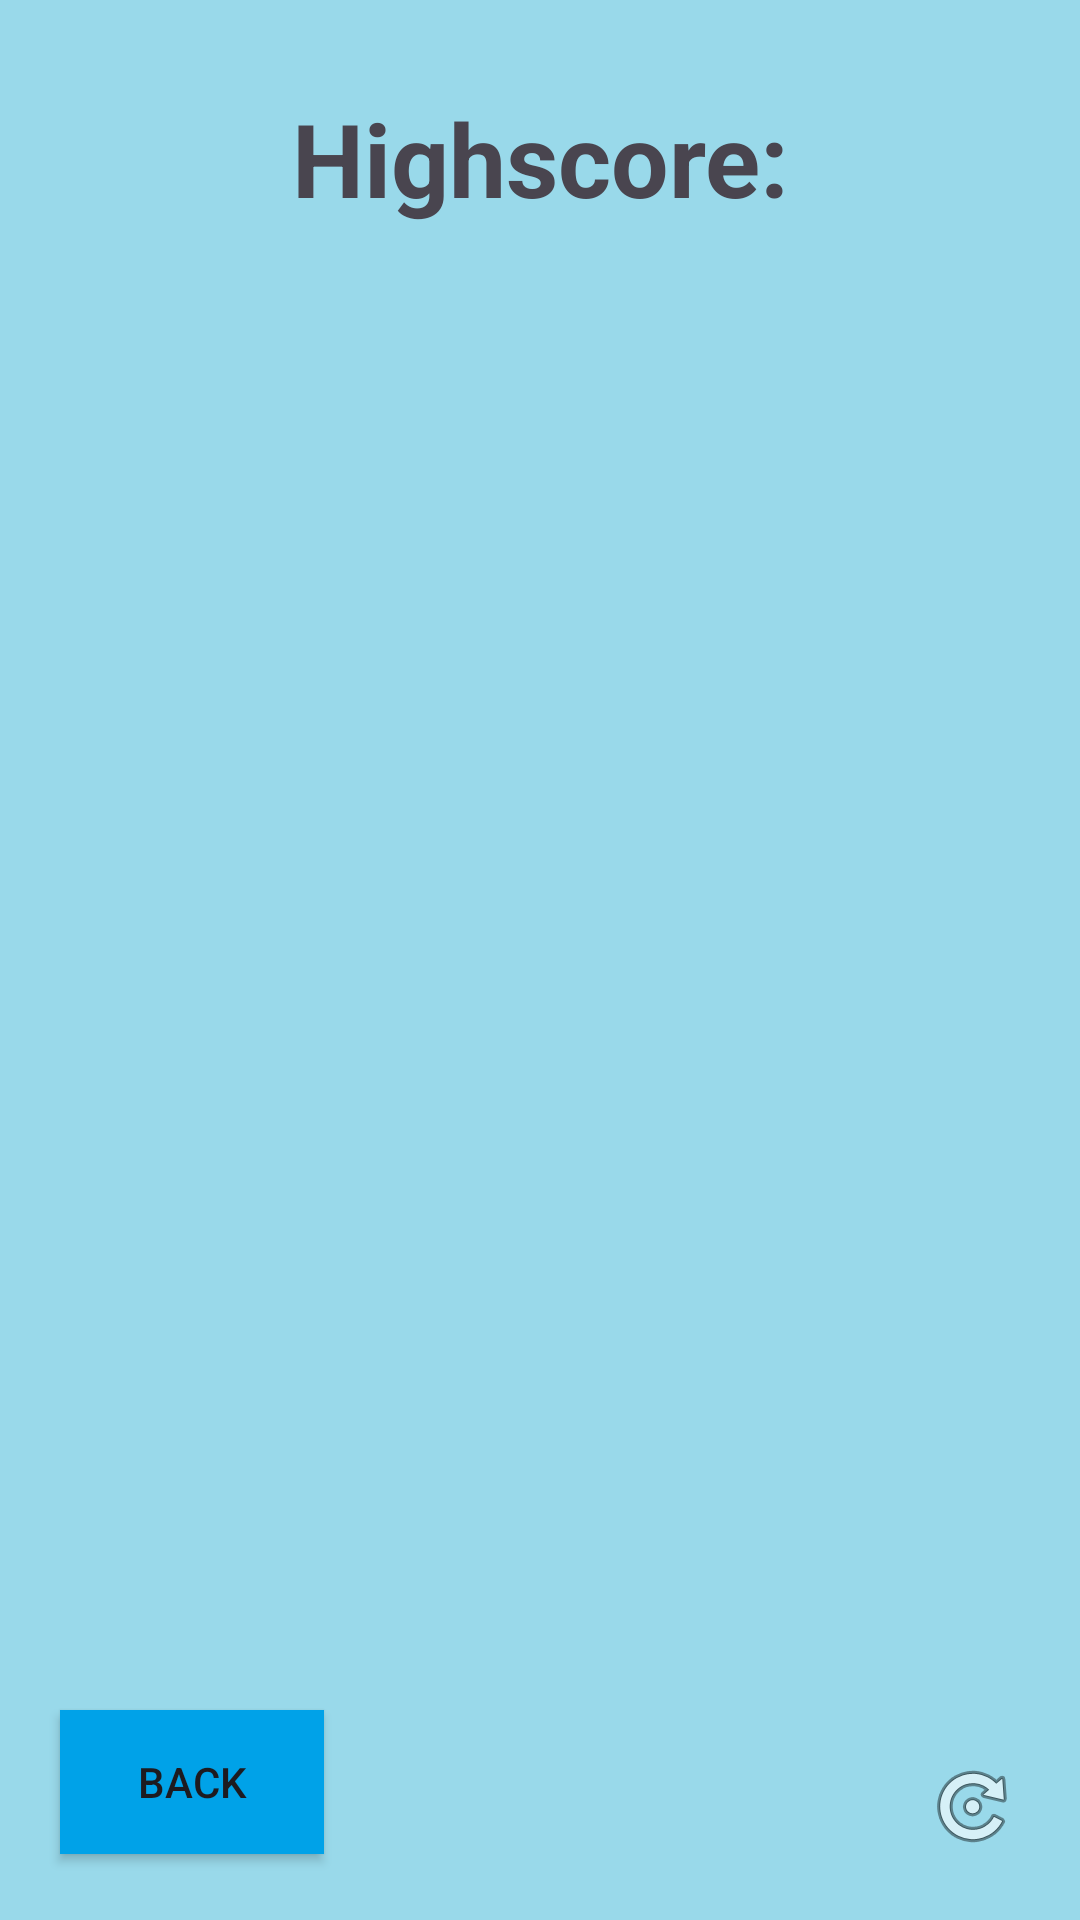

Layout XML and referenced resources for this Android screen:
<!-- AndroidManifest.xml: application theme Theme.MA23_ANDROID_PROJECT_1 -->
<!-- res/layout/activity_statstics.xml -->
<?xml version="1.0" encoding="utf-8"?>
<androidx.constraintlayout.widget.ConstraintLayout xmlns:android="http://schemas.android.com/apk/res/android"
    xmlns:app="http://schemas.android.com/apk/res-auto"
    xmlns:tools="http://schemas.android.com/tools"
    android:layout_width="match_parent"
    android:layout_height="match_parent"
    android:background="#99d9ea"
    tools:context=".StatsticsActivity">

    <androidx.recyclerview.widget.RecyclerView
        android:id="@+id/recyclerView"
        android:layout_width="0dp"
        android:layout_height="0dp"
        android:layout_marginStart="1dp"
        android:layout_marginTop="30dp"
        android:layout_marginEnd="1dp"
        android:layout_marginBottom="250dp"
        app:layout_constraintBottom_toBottomOf="parent"
        app:layout_constraintEnd_toEndOf="parent"
        app:layout_constraintStart_toStartOf="parent"
        app:layout_constraintTop_toBottomOf="@+id/headerTextView"
        tools:listitem="@layout/list_item" />

    <androidx.appcompat.widget.AppCompatButton
        android:id="@+id/backButton"
        android:layout_width="wrap_content"
        android:layout_height="wrap_content"
        android:layout_marginStart="20dp"
        android:layout_marginBottom="22dp"
        android:background="#00A2E8"
        android:backgroundTint="#00A2E8"
        android:text="Back"
        app:layout_constraintBottom_toBottomOf="parent"
        app:layout_constraintStart_toStartOf="parent" />

    <TextView
        android:id="@+id/headerTextView"
        android:layout_width="wrap_content"
        android:layout_height="wrap_content"
        android:layout_marginStart="30dp"
        android:layout_marginTop="30dp"
        android:layout_marginEnd="30dp"
        android:text="@string/highscoreHeader"
        android:textAlignment="textEnd"
        android:textSize="34sp"
        android:textStyle="bold"
        app:layout_constraintEnd_toEndOf="parent"
        app:layout_constraintStart_toStartOf="parent"
        app:layout_constraintTop_toTopOf="parent" />

    <ImageButton
        android:id="@+id/restartButton"
        android:layout_width="wrap_content"
        android:layout_height="wrap_content"
        android:layout_marginEnd="20dp"
        android:layout_marginBottom="22dp"
        android:background="@android:color/transparent"
        android:scaleType="centerInside"
        app:layout_constraintBottom_toBottomOf="parent"
        app:layout_constraintEnd_toEndOf="parent"
        app:srcCompat="@android:drawable/ic_menu_rotate" />

</androidx.constraintlayout.widget.ConstraintLayout>
<!-- res/layout/list_item.xml (included above) -->
<?xml version="1.0" encoding="utf-8"?>
<androidx.constraintlayout.widget.ConstraintLayout xmlns:android="http://schemas.android.com/apk/res/android"
    xmlns:app="http://schemas.android.com/apk/res-auto"
    xmlns:tools="http://schemas.android.com/tools"
    android:layout_width="match_parent"
    android:layout_height="wrap_content">

    <TextView
        android:id="@+id/nameTextView"
        android:layout_width="0dp"
        android:layout_height="wrap_content"
        android:layout_marginStart="30dp"
        android:layout_marginTop="15dp"
        android:textSize="24sp"
        app:layout_constraintStart_toStartOf="parent"
        app:layout_constraintTop_toTopOf="parent" />

    <TextView
        android:id="@+id/pointTextView"
        android:layout_width="wrap_content"
        android:layout_height="wrap_content"
        android:layout_marginTop="15dp"
        android:layout_marginEnd="30dp"
        android:textSize="24sp"
        app:layout_constraintEnd_toEndOf="parent"
        app:layout_constraintTop_toTopOf="parent" />
</androidx.constraintlayout.widget.ConstraintLayout>
<!-- resources referenced by this layout -->
<resources>
  <string name="highscoreHeader">Highscore:</string>
  <style name="Theme.MA23_ANDROID_PROJECT_1" parent="Base.Theme.MA23_ANDROID_PROJECT_1" />
  <style name="Base.Theme.MA23_ANDROID_PROJECT_1" parent="Theme.Material3.DayNight.NoActionBar">
          
          
      </style>
</resources>
